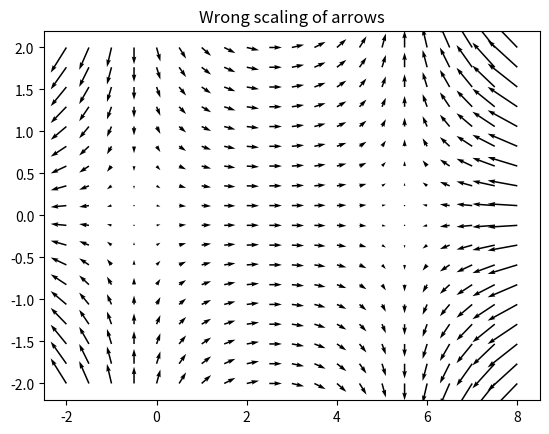
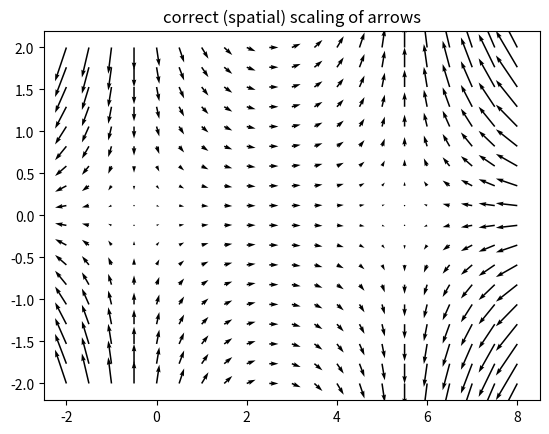

Here is the Python script that generated these plots, in order:
# -*- coding: utf-8 -*-
"""
Created on Wed Jan 29 18:24:44 2020

[redacted]
"""
# import the usual libraries
import numpy as np
import matplotlib.pyplot as plt

# set some parameters
a = 0.6;
b = 0.5;
c = 0.2;

# define functions that calculate u and v (velocity components) as a function of the position
def u(x,y):
    return a**2-(b-c*x)**2
def v(x,y):
    return -2*c*b*y+c*c*x*y*2

# set the range in which we want to calculate and plot everything
xmin = -2
xmax = +8
ymin = -2
ymax = +2

# create x and y position vectors
x = np.linspace(xmin,xmax,21)
y = np.linspace(ymin,ymax,18)

# make the meshgrid we need for evaluating the functions u and v at each position
[X,Y] = np.meshgrid(x,y)

# calculate velocity (vector) components
U = u(X,Y)
V = v(X,Y)

# Do the vector plot (without correct scaling)
plt.figure(1)
plt.clf()
plt.quiver(X,Y,U,V)
plt.title("Wrong scaling of arrows")
# Do the vector plot (with correct scaling)
plt.figure(2)
plt.clf()
plt.quiver(X,Y,U,V, angles='xy', scale_units='xy')
plt.title("correct (spatial) scaling of arrows")
# Play around with this!  pull the figure windows into weird shapes and see that
# the one WITH scaling adjusts the vector directions to the new aspect ratio
# while the one WITHOUT simply keeps the arrows' angles.
plt.show()